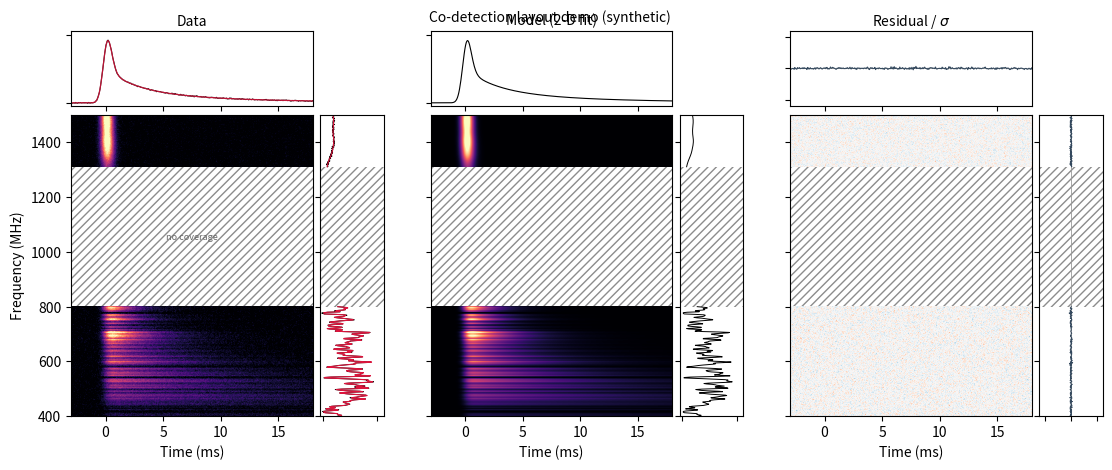

Here is the Python script that generated this plot:
"""
codetection_plots.py
====================

Unified multi-band dynamic-spectrum figure for FRB co-detections (e.g. CHIME +
DSA-110), showing the observed data, the best-fit 2-D model, and the residuals
side by side.

Each column (data | model | residual) carries a frequency-averaged **time
series** along the top and a time-averaged **spectrum** down the right side.
Bands are drawn to scale on a shared frequency axis, and any *unobserved gap*
between bands (e.g. the 0.80-1.31 GHz gap between the CHIME and DSA bands) is
hatched so the missing coverage is explicit.

The function is data-source agnostic: for each frequency band you supply the
observed dynamic spectrum, the best-fit 2-D model (same shape), and optionally
the noise level. It is intended to consume ``burstfit`` outputs directly.

Example
-------
>>> bands = [
...     BandSpectrum(freq_mhz=chime_freq, time_ms=t, data=chime_data,
...                  model=chime_model, label="CHIME"),
...     BandSpectrum(freq_mhz=dsa_freq, time_ms=t, data=dsa_data,
...                  model=dsa_model, label="DSA"),
... ]
>>> fig = plot_codetection(bands, title="FRB 20231019")
>>> fig.savefig("frb_codetection.pdf", bbox_inches="tight")

Notes
-----
Bands may use different time grids; ``plot_codetection`` regrids internally to
the finest shared step before building marginals. Frequency channel counts may
also differ.
"""
from __future__ import annotations

from collections.abc import Sequence
from dataclasses import dataclass, replace

import matplotlib.pyplot as plt
import numpy as np
from matplotlib import cm
from matplotlib.colors import Normalize
from matplotlib.lines import Line2D
from matplotlib.transforms import blended_transform_factory
from matplotlib.patches import Rectangle

__all__ = ["BandSpectrum", "plot_codetection", "plot_codetection_observations"]

# Match the hatch-gap fill (unobserved band / flagged channel).
_GAP_FILL = "0.93"
_LABEL_STRIP_FRAC = 0.088
_YTICK_RESERVE_FRAC = 0.045  # left margin for y-axis tick numerals
_XTICK_RESERVE_FRAC = 0.028  # bottom inset on lowest band for x-axis ticks
_BAND_LABEL_V_INSET = 0.04   # keep labels off band edges / axis ticks
_BAND_LINE_COLORS = ("#262626", "#b2182b", "#2166ac", "#1b7837")
_HATCH_ZORDER = 0.5
_DATA_ZORDER = 2.0
_TICK_ZORDER = 10.0
_OUTBOARD_GRID_LEFT = 0.18
_OUTBOARD_BRACKET_X = -0.010
_OUTBOARD_TEXT_X = -0.034
_INTEXT_LABEL_X = 0.025  # axes-fraction inset from left spine for in-band tags


@dataclass
class BandSpectrum:
    """A single frequency band of a (co-)detection.

    Parameters
    ----------
    freq_mhz : (nchan,) ndarray
        Channel centre frequencies in MHz (ascending).
    time_ms : (nsamp,) ndarray
        Time-sample centres in ms.
    data : (nchan, nsamp) ndarray
        Observed dynamic spectrum.
    model : (nchan, nsamp) ndarray
        Best-fit 2-D model, same shape as ``data``.
    sigma : float or (nchan,) ndarray, optional
        Per-channel noise (``burstfit`` ``noise_std``). Scalar applies to all
        channels. If ``None``, per-channel MAD of ``data - model`` is used.
    label : str, optional
        Short band label, e.g. ``"CHIME"`` / ``"DSA"``.
    channel_valid : (nchan,) bool ndarray, optional
        Per-channel validity (``burstfit`` ``valid`` mask). ``False`` marks
        dead/RFI channels for grey overlay on the waterfall.
    """

    freq_mhz: np.ndarray
    time_ms: np.ndarray
    data: np.ndarray
    model: np.ndarray
    sigma: float | np.ndarray | None = None
    label: str | None = None
    channel_valid: np.ndarray | None = None

    @property
    def frange(self) -> tuple[float, float]:
        return float(np.min(self.freq_mhz)), float(np.max(self.freq_mhz))

    def noise_per_channel(self) -> np.ndarray:
        """(nchan,) noise std for whitened residuals."""
        nchan = self.data.shape[0]
        if self.sigma is not None:
            s = np.asarray(self.sigma, float).reshape(-1)
            if s.size == 1:
                return np.full(nchan, float(s[0]))
            if s.size != nchan:
                raise ValueError(f"sigma length {s.size} != nchan {nchan}")
            return s
        resid = self.data - self.model
        mad = np.median(np.abs(resid - np.median(resid, axis=1, keepdims=True)), axis=1)
        s = 1.4826 * mad
        fallback = float(resid.std() or 1.0)
        return np.where(s > 0, s, fallback)


def _interp_along_time(t_out, t_in, arr: np.ndarray) -> np.ndarray:
    t_in = np.asarray(t_in, float)
    t_out = np.asarray(t_out, float)
    out = np.empty((arr.shape[0], t_out.size))
    for i in range(arr.shape[0]):
        row = arr[i]
        out[i] = np.interp(t_out, t_in, row, left=np.nan, right=np.nan)
    return out


def _common_time_ms(bands: Sequence[BandSpectrum]) -> np.ndarray:
    dt = min(float(np.median(np.diff(b.time_ms))) for b in bands)
    t0 = min(float(b.time_ms[0]) for b in bands)
    t1 = max(float(b.time_ms[-1]) for b in bands)
    n = max(2, int(round((t1 - t0) / dt)) + 1)
    t = t0 + np.arange(n) * dt
    return t[t <= t1 + 1e-9]


def _regrid_band(b: BandSpectrum, t_common: np.ndarray) -> BandSpectrum:
    if b.time_ms.shape == t_common.shape and np.allclose(b.time_ms, t_common):
        return b
    return replace(
        b,
        time_ms=t_common,
        data=_interp_along_time(t_common, b.time_ms, b.data),
        model=_interp_along_time(t_common, b.time_ms, b.model),
    )


def _regrid_bands(bands: Sequence[BandSpectrum]) -> tuple[list[BandSpectrum], np.ndarray]:
    t_common = _common_time_ms(bands)
    return [_regrid_band(b, t_common) for b in bands], t_common


def _finite_percentile(arr: np.ndarray, pct: float, default: float = 1.0) -> float:
    finite = arr[np.isfinite(arr)]
    if finite.size == 0:
        return default
    return float(np.percentile(finite, pct))


def _cmap_with_bad(name: str):
    c = cm.get_cmap(name).copy()
    c.set_bad(color="white", alpha=0.0)
    return c


def _band_array(b: BandSpectrum, key: str) -> np.ndarray:
    if key == "resid":
        sig = b.noise_per_channel()[:, None]
        return (b.data - b.model) / np.clip(sig, 1e-9, None)
    return getattr(b, key)


def _nanmean(arr: np.ndarray, axis: int) -> np.ndarray:
    arr = np.asarray(arr, float)
    valid = np.isfinite(arr)
    count = valid.sum(axis=axis)
    total = np.where(valid, arr, 0.0).sum(axis=axis)
    return np.divide(total, count, out=np.full(total.shape, np.nan), where=count > 0)


def _hatch_rect(ax, x0, x1, y0, y1):
    ax.add_patch(
        Rectangle(
            (x0, y0),
            x1 - x0,
            y1 - y0,
            facecolor="white",
            edgecolor="0.55",
            hatch="////",
            lw=0.0,
            zorder=_HATCH_ZORDER,
        )
    )


def _time_edges_ms(time_ms: np.ndarray) -> np.ndarray:
    t = np.asarray(time_ms, float)
    if t.size == 0:
        return t
    if t.size == 1:
        return np.array([t[0] - 0.5, t[0] + 0.5])
    edges = np.empty(t.size + 1)
    edges[1:-1] = 0.5 * (t[:-1] + t[1:])
    edges[0] = t[0] - 0.5 * (t[1] - t[0])
    edges[-1] = t[-1] + 0.5 * (t[-1] - t[-2])
    return edges


def _no_data_time_spans(band: BandSpectrum, key: str) -> list[tuple[float, float]]:
    arr = _band_array(band, key)
    if arr.ndim != 2 or arr.shape[1] == 0:
        return []
    missing = np.all(~np.isfinite(arr), axis=0)
    if not np.any(missing):
        return []
    edges = _time_edges_ms(band.time_ms)
    spans: list[tuple[float, float]] = []
    start: int | None = None
    for i, is_missing in enumerate(missing):
        if is_missing and start is None:
            start = i
        if start is not None and (not is_missing or i == missing.size - 1):
            stop = i + 1 if is_missing else i
            spans.append((float(edges[start]), float(edges[stop])))
            start = None
    return spans


def _channel_edges_mhz(freq_mhz: np.ndarray) -> np.ndarray:
    """Channel boundary frequencies (length nchan + 1)."""
    f = np.asarray(freq_mhz, float)
    if f.size == 0:
        return f
    if f.size == 1:
        half = 0.5
        return np.array([f[0] - half, f[0] + half])
    edges = np.empty(f.size + 1)
    edges[1:-1] = 0.5 * (f[:-1] + f[1:])
    edges[0] = f[0] - 0.5 * (f[1] - f[0])
    edges[-1] = f[-1] + 0.5 * (f[-1] - f[-2])
    return edges


def _rfi_channel_markers(ax, band: BandSpectrum, t0: float, t1: float) -> None:
    """Grey horizontal stripes on dead/RFI channels (``~channel_valid``)."""
    if band.channel_valid is None:
        return
    valid = np.asarray(band.channel_valid, bool).reshape(-1)
    if valid.size != band.freq_mhz.size or valid.all():
        return
    edges = _channel_edges_mhz(band.freq_mhz)
    for i in np.where(~valid)[0]:
        ax.add_patch(
            Rectangle(
                (t0, edges[i]),
                t1 - t0,
                edges[i + 1] - edges[i],
                facecolor=_GAP_FILL,
                edgecolor="none",
                lw=0.0,
                zorder=4,
            )
        )


def _resolve_rc_fontsize(key: str) -> float:
    """Resolve an rcParams font-size entry to points."""
    val = plt.rcParams[key]
    if isinstance(val, (int, float)):
        return float(val)
    scales = {
        "xx-small": 0.6,
        "x-small": 0.75,
        "small": 0.9,
        "medium": 1.0,
        "large": 1.2,
        "x-large": 1.4,
        "xx-large": 1.8,
    }
    base = float(plt.rcParams["font.size"])
    return base * scales.get(str(val), 1.0)


def _band_label_fontsize(label: str, band_height_mhz: float, axis_fs: float) -> float:
    """Pick a band-label size that fits the grey strip and band height."""
    n = max(len(label), 1)
    # Empirical: bold +90° text spans ≈ fs * n * 2.35 MHz on these axes.
    fs_cap = (0.75 * band_height_mhz) / (n * 2.35)
    return max(6.0, min(axis_fs * 0.62, fs_cap))


def _raise_axis_ticks(ax) -> None:
    """Draw spines and inward ticks above hatched / data patches."""
    ax.set_axisbelow(False)
    for spine in ax.spines.values():
        spine.set_zorder(_TICK_ZORDER)
    for axis in (ax.xaxis, ax.yaxis):
        axis.set_zorder(_TICK_ZORDER)
        for line in axis.get_ticklines():
            line.set_zorder(_TICK_ZORDER)
        for label in axis.get_ticklabels():
            label.set_zorder(_TICK_ZORDER)


def _band_waterfall_labels(
    ax,
    bands: Sequence[BandSpectrum],
    strip_t0: float,
    strip_w: float,
    fmin: float,
    fmax: float,
):
    """Vertical telescope names left of the data window (no strip fill)."""
    f_span = max(fmax - fmin, 1e-6)
    xtick_reserve = _XTICK_RESERVE_FRAC * f_span
    axis_fs = _resolve_rc_fontsize("axes.labelsize")
    n = len(bands)

    entries: list[tuple[BandSpectrum, float, float, float]] = []
    for i, b in enumerate(bands):
        if not b.label:
            continue
        f_lo, f_hi = b.frange
        band_h = max(f_hi - f_lo, 1e-6)
        v_inset = _BAND_LABEL_V_INSET * band_h
        strip_lo = f_lo + v_inset
        if i == 0:
            strip_lo = max(strip_lo, f_lo + xtick_reserve)
        strip_hi = f_hi - v_inset
        if i == n - 1:
            strip_hi = min(strip_hi, f_hi - 0.5 * v_inset)
        strip_hi = max(strip_hi, strip_lo + 0.05 * band_h)
        entries.append((b, strip_lo, strip_hi, strip_hi - strip_lo))

    if not entries:
        return

    label_fs = min(
        _band_label_fontsize(b.label, strip_h, axis_fs) for b, _, _, strip_h in entries
    )

    for b, strip_lo, strip_hi, _strip_h in entries:
        ax.text(
            strip_t0 + 0.5 * strip_w,
            0.5 * (strip_lo + strip_hi),
            b.label,
            rotation=90,
            ha="center",
            va="center",
            fontsize=label_fs,
            fontweight="bold",
            color="black",
            zorder=6,
            clip_on=True,
        )


def _band_outboard_labels(ax, bands: Sequence[BandSpectrum]) -> None:
    """Horizontal telescope names in the left margin, bracketed to each band."""
    trans = blended_transform_factory(ax.transAxes, ax.transData)
    label_fs = max(6.0, _resolve_rc_fontsize("axes.labelsize") - 0.5)
    cap_dx = 0.004

    for b in bands:
        if not b.label:
            continue
        f_lo, f_hi = b.frange
        f_mid = 0.5 * (f_lo + f_hi)
        band_h = max(f_hi - f_lo, 1e-6)
        cap = min(0.04 * band_h, 0.12 * band_h + 3.0)
        y0, y1 = f_lo + cap, f_hi - cap
        if y1 <= y0:
            y0, y1 = f_lo, f_hi
            cap = 0.0

        bracket_kw = dict(transform=trans, color="0.25", lw=0.9, clip_on=False, zorder=7)
        ax.plot([_OUTBOARD_BRACKET_X, _OUTBOARD_BRACKET_X], [y0, y1], **bracket_kw)
        if cap > 0:
            for y in (y0, y1):
                ax.plot(
                    [_OUTBOARD_BRACKET_X - cap_dx, _OUTBOARD_BRACKET_X + cap_dx],
                    [y, y],
                    **bracket_kw,
                )

        ax.text(
            _OUTBOARD_TEXT_X,
            f_mid,
            b.label,
            transform=trans,
            ha="right",
            va="center",
            fontsize=label_fs,
            fontweight="bold",
            color="black",
            clip_on=False,
            zorder=7,
        )


def _band_intext_labels(ax, bands: Sequence[BandSpectrum], fmin: float, fmax: float) -> None:
    """Horizontal telescope names inside each band at the left (off-pulse) edge.

    A semi-opaque white box keeps them legible over the dark magma noise floor
    (or grey RFI stripes) without stealing horizontal data width or colliding
    with the y-axis tick numerals / title. One constant font for every band, so
    a thin band's height never shrinks the other band's label.
    """
    trans = blended_transform_factory(ax.transAxes, ax.transData)
    label_fs = max(6.5, _resolve_rc_fontsize("axes.labelsize") - 1.0)
    fspan = max(fmax - fmin, 1e-6)
    for b in bands:
        if not b.label:
            continue
        f_lo, f_hi = b.frange
        # Keep the tag off the band edges so a thin band (mahi, oran) never
        # bleeds the box into the gap; clamp toward the band centre.
        edge_pad = min(0.30 * (f_hi - f_lo), 0.045 * fspan)
        f_mid = float(np.clip(0.5 * (f_lo + f_hi), f_lo + edge_pad, f_hi - edge_pad))
        ax.text(
            _INTEXT_LABEL_X,
            f_mid,
            b.label,
            transform=trans,
            ha="left",
            va="center",
            fontsize=label_fs,
            fontweight="bold",
            color="black",
            zorder=8,
            clip_on=True,
            bbox=dict(
                boxstyle="round,pad=0.25",
                facecolor="white",
                edgecolor="0.6",
                alpha=0.78,
                linewidth=0.5,
            ),
        )


def _band_gap_labels(
    ax,
    bands: Sequence[BandSpectrum],
    gaps: Sequence[tuple[float, float]],
    data_t0: float,
    data_t1: float,
) -> None:
    """Telescope names centered in the hatched inter-band gap (no burst data there)."""
    if len(bands) < 2 or not gaps:
        return
    label_fs = max(6.5, _resolve_rc_fontsize("axes.labelsize") - 0.5)
    x = 0.5 * (data_t0 + data_t1)
    lo_band, hi_band = bands[0], bands[-1]
    for g0, g1 in gaps:
        gap_h = max(g1 - g0, 1e-6)
        if lo_band.label:
            ax.text(
                x,
                g0 + 0.24 * gap_h,
                lo_band.label,
                ha="center",
                va="center",
                fontsize=label_fs,
                fontweight="bold",
                color="0.30",
                zorder=5,
                clip_on=True,
            )
        if hi_band.label:
            ax.text(
                x,
                g1 - 0.24 * gap_h,
                hi_band.label,
                ha="center",
                va="center",
                fontsize=label_fs,
                fontweight="bold",
                color="0.30",
                zorder=5,
                clip_on=True,
            )


def _band_line_color(index: int) -> str:
    return _BAND_LINE_COLORS[index % len(_BAND_LINE_COLORS)]


def _profile_band_legend(ax, bands: Sequence[BandSpectrum]) -> None:
    handles = [
        Line2D([0], [0], color=_band_line_color(i), lw=1.4, label=b.label)
        for i, b in enumerate(bands)
        if b.label
    ]
    if not handles:
        return
    fs = max(6.0, _resolve_rc_fontsize("axes.labelsize") - 2.0)
    ax.legend(
        handles=handles,
        loc="center left",
        fontsize=fs,
        framealpha=0.92,
        edgecolor="0.75",
        handlelength=1.6,
        borderpad=0.35,
        labelspacing=0.35,
    )


def _unit_peak(y: np.ndarray) -> np.ndarray:
    y = np.asarray(y, float)
    if not np.any(np.isfinite(y)):
        return np.zeros_like(y)
    peak = float(np.nanmax(y))
    if peak > 0:
        return y / peak
    scale = float(np.nanmax(np.abs(y)))
    return y / scale if scale > 0 else np.zeros_like(y)


def plot_codetection(
    bands: Sequence[BandSpectrum],
    *,
    water_cmap: str = "magma",
    resid_cmap: str = "RdBu_r",
    resid_clip: float = 5.0,
    per_band_scale: bool = False,
    show_model_on_data: bool = True,
    columns: Sequence[str] = ("data", "model", "resid"),
    col_wspace: float = 0.15,
    marg_pad: float = 0.05,
    figsize: tuple[float, float] | None = None,
    title: str | None = None,
    gap_label: bool = True,
    symmetric_time_axis: bool = False,
    band_labels: bool = False,
    band_label_style: str = "strip",
    show_column_titles: bool = True,
    per_band_marginals: bool = False,
):
    """Render the data | model | residual triptych with marginals.

    Parameters
    ----------
    bands : sequence of BandSpectrum
        Any number of bands; sorted internally by frequency. Gaps between
        adjacent bands are hatched as unobserved.
    water_cmap, resid_cmap : str
        Colormaps for the data/model waterfalls and the residual panel.
    resid_clip : float
        Symmetric colour/axis limit for residuals, in units of sigma.
    per_band_scale : bool
        If True each band is normalised to its own 99.5th percentile (better
        visibility when bands differ greatly in S/N); otherwise a single shared
        intensity scale is used (honest cross-band comparison).
    show_model_on_data : bool
        Overlay the model (red) on the data column's time series and spectrum.
    columns : sequence of str
        Subset of ``("data", "model", "resid")`` to render. Use ``("data",)``
        for a single connected observations panel.
    col_wspace, marg_pad : float
        Spacing between the three columns, and between a waterfall and its
        marginal panels, respectively.

    Returns
    -------
    matplotlib.figure.Figure
    """
    if not bands:
        raise ValueError("`bands` must contain at least one BandSpectrum")
    bands = sorted(bands, key=lambda b: b.frange[0])
    bands, tref = _regrid_bands(bands)
    if symmetric_time_axis:
        half = max(abs(float(tref[0])), abs(float(tref[-1])))
        data_t0, data_t1 = -half, half
    else:
        data_t0 = min(float(b.time_ms[0]) for b in bands)
        data_t1 = max(float(b.time_ms[-1]) for b in bands)
    data_span = max(data_t1 - data_t0, 1e-6)
    outboard_labels = band_labels and band_label_style == "outboard"
    tag_labels = band_labels and band_label_style == "tag"
    gap_labels = band_labels and band_label_style == "gap"
    keyed_labels = band_labels and band_label_style == "keyed"
    if outboard_labels or tag_labels or gap_labels or keyed_labels:
        # Both keep the full data-width time axis (no strip gutter, no xlim
        # expansion). Outboard writes into a widened left margin; tag writes
        # inside the data, so it needs only the normal ylabel/tick margin.
        strip_w = 0.0
        tick_reserve = 0.0
        label_margin = 0.0
        axis_t0 = data_t0
        strip_t0 = data_t0
        t0, t1 = data_t0, data_t1
        grid_left = _OUTBOARD_GRID_LEFT if outboard_labels else 0.08
    else:
        strip_w = _LABEL_STRIP_FRAC * data_span if band_labels else 0.0
        tick_reserve = _YTICK_RESERVE_FRAC * data_span if band_labels else 0.0
        label_margin = strip_w + tick_reserve
        axis_t0 = data_t0 - label_margin
        strip_t0 = data_t0 - strip_w
        t0, t1 = axis_t0, data_t1
        grid_left = 0.08
    fmin, fmax = bands[0].frange[0], bands[-1].frange[1]
    gaps = [(lo.frange[1], hi.frange[0]) for lo, hi in zip(bands[:-1], bands[1:], strict=False)
            if hi.frange[0] > lo.frange[1] + 1e-6]

    # intensity scales (ignore NaN padding from unequal snippet lengths)
    norm = Normalize(0, _finite_percentile(np.concatenate([b.model for b in bands]), 99.5))
    bnorm = (
        {id(b): Normalize(0, _finite_percentile(b.model, 99.5)) for b in bands}
        if per_band_scale
        else None
    )
    water_cmap_bad = _cmap_with_bad(water_cmap)
    rnorm = Normalize(-resid_clip, resid_clip)

    # marginal projections (channel-averaged profile; time-averaged spectrum)
    prof = {k: _nanmean(np.concatenate([_band_array(b, k) for b in bands], axis=0), axis=0)
            for k in ("data", "model", "resid")}
    pmax = float(np.nanmax([np.nanmax(prof["data"]), np.nanmax(prof["model"])]))
    if not np.isfinite(pmax) or pmax <= 0:
        pmax = 1.0
    if per_band_scale:
        smax = 1.0
    else:
        smax = max(np.nanmax(_nanmean(b.data, axis=1)) for b in bands)
        smax = max(smax, max(np.nanmax(_nanmean(b.model, axis=1)) for b in bands))

    all_cols = [("data", "Data", water_cmap, norm),
                ("model", "Model (2-D fit)", water_cmap, norm),
                ("resid", r"Residual / $\sigma$", resid_cmap, rnorm)]
    cols = [c for c in all_cols if c[0] in columns]
    if not cols:
        raise ValueError(f"`columns` must include at least one of data/model/resid; got {columns!r}")

    if figsize is None:
        w = 3.6 * len(cols) + 0.6
        figsize = (w, 4.7)

    fig = plt.figure(figsize=figsize)
    outer = fig.add_gridspec(1, len(cols), wspace=col_wspace, left=grid_left, right=0.985,
                             top=0.94 if title else 0.96, bottom=0.12)

    for j, (key, ctitle, cmap, nrm) in enumerate(cols):
        inner = outer[0, j].subgridspec(2, 2, width_ratios=[4, 1.05],
                                        height_ratios=[1, 4],
                                        wspace=marg_pad, hspace=marg_pad)
        ax_ts = fig.add_subplot(inner[0, 0])
        ax_wf = fig.add_subplot(inner[1, 0], sharex=ax_ts)
        ax_sp = fig.add_subplot(inner[1, 1], sharey=ax_wf)
        ax_leg = None
        if keyed_labels and j == 0:
            ax_leg = fig.add_subplot(inner[0, 1])
            ax_leg.axis("off")

        # --- waterfall (each band drawn to scale) ---
        for b in bands:
            use = bnorm[id(b)] if (bnorm is not None and key != "resid") else nrm
            arr = np.ma.masked_invalid(_band_array(b, key))
            ax_wf.imshow(
                arr,
                origin="lower",
                aspect="auto",
                cmap=water_cmap_bad if key != "resid" else cmap,
                norm=use,
                extent=[b.time_ms[0], b.time_ms[-1], b.frange[0], b.frange[1]],
                zorder=_DATA_ZORDER,
            )
            for nt0, nt1 in _no_data_time_spans(b, key):
                _hatch_rect(ax_wf, nt0, nt1, b.frange[0], b.frange[1])
            _rfi_channel_markers(ax_wf, b, data_t0, data_t1)
        for g0, g1 in gaps:
            _hatch_rect(ax_wf, data_t0, data_t1, g0, g1)
            if gap_label and j == 0 and not gap_labels and not keyed_labels:
                ax_wf.text((t0 + t1) / 2, (g0 + g1) / 2, "no coverage",
                           ha="center", va="center", fontsize=6.5,
                           style="italic", color="0.4", zorder=4)
        ax_wf.set_ylim(fmin, fmax)
        ax_wf.set_xlim(t0, t1)
        if band_labels and j == 0 and not keyed_labels:
            if outboard_labels:
                _band_outboard_labels(ax_wf, bands)
            elif tag_labels:
                _band_intext_labels(ax_wf, bands, fmin, fmax)
            elif gap_labels:
                _band_gap_labels(ax_wf, bands, gaps, data_t0, data_t1)
            else:
                _band_waterfall_labels(ax_wf, bands, strip_t0, strip_w, fmin, fmax)
        _raise_axis_ticks(ax_wf)
        ax_wf.set_xlabel("Time (ms)")
        if j == 0:
            ax_wf.set_ylabel("Frequency (MHz)")
        else:
            ax_wf.tick_params(labelleft=False)

        # --- top time series ---
        if key == "resid":
            ax_ts.axhline(0, color="0.6", lw=0.6)
            ax_ts.plot(tref, prof["resid"], color="#34495e", lw=0.8)
            ax_ts.set_ylim(-0.6 * resid_clip, 0.6 * resid_clip)
        else:
            if per_band_marginals:
                for i, b in enumerate(bands):
                    color = _BAND_LINE_COLORS[i % len(_BAND_LINE_COLORS)]
                    ax_ts.plot(
                        b.time_ms,
                        _unit_peak(_nanmean(_band_array(b, key), axis=0)),
                        color=color,
                        lw=0.8,
                    )
                    if key == "data" and show_model_on_data:
                        ax_ts.plot(
                            b.time_ms,
                            _unit_peak(_nanmean(b.model, axis=0)),
                            color=color,
                            lw=0.8,
                            alpha=0.55,
                            linestyle="--",
                        )
                ax_ts.set_ylim(-0.05, 1.15)
                if keyed_labels and j == 0 and ax_leg is not None:
                    _profile_band_legend(ax_leg, bands)
            else:
                ax_ts.plot(tref, prof[key], color="black", lw=0.8)
                if key == "data" and show_model_on_data:
                    ax_ts.plot(tref, prof["model"], color="crimson", lw=0.9, alpha=0.85)
                ax_ts.set_ylim(-0.05 * pmax, 1.15 * pmax)
        ax_ts.set_xlim(t0, t1)
        ax_ts.tick_params(labelbottom=False, labelleft=False)
        if show_column_titles:
            ax_ts.set_title(ctitle, fontsize=10, pad=4)

        # --- right spectrum ---
        if key == "resid":
            ax_sp.axvline(0, color="0.6", lw=0.6)
            for b in bands:
                ax_sp.plot(_band_array(b, "resid").mean(1), b.freq_mhz,
                           color="#34495e", lw=0.7)
            ax_sp.set_xlim(-0.6 * resid_clip, 0.6 * resid_clip)
        else:
            for i, b in enumerate(bands):
                spec = _nanmean(getattr(b, key), axis=1)
                if per_band_scale:
                    spec = _unit_peak(spec)
                line_color = _band_line_color(i) if keyed_labels else "black"
                ax_sp.plot(spec, b.freq_mhz, color=line_color, lw=0.7)
            if key == "data" and show_model_on_data:
                for b in bands:
                    spec = _nanmean(b.model, axis=1)
                    if per_band_scale:
                        spec = _unit_peak(spec)
                    ax_sp.plot(spec, b.freq_mhz, color="crimson", lw=0.8)
            ax_sp.set_xlim(-0.05 * smax, 1.2 * smax)
        for g0, g1 in gaps:
            ax_sp.axhspan(
                g0,
                g1,
                facecolor="white",
                edgecolor="0.55",
                hatch="////",
                lw=0,
                zorder=_HATCH_ZORDER,
            )
        ax_sp.set_ylim(fmin, fmax)
        ax_sp.tick_params(labelleft=False, labelbottom=False)
        _raise_axis_ticks(ax_sp)

    if title:
        fig.suptitle(title, fontsize=10, y=0.985)
    return fig


def plot_codetection_observations(
    bands: Sequence[BandSpectrum],
    *,
    title: str | None = None,
    per_band_scale: bool = True,
    **kwargs,
):
    """Single connected CHIME+gap+DSA data panel (waterfall + marginals)."""
    return plot_codetection(
        bands,
        columns=("data",),
        show_model_on_data=False,
        per_band_scale=per_band_scale,
        symmetric_time_axis=False,
        band_labels=True,
        show_column_titles=False,
        per_band_marginals=True,
        title=None,
        **kwargs,
    )


# ---------------------------------------------------------------------------
# Self-contained demo (synthetic co-detection) so the module can be run as
# `python -m flits.batch.codetection_plots` to preview the layout without data.
# ---------------------------------------------------------------------------
def _demo_bands(seed: int = 7):
    rng = np.random.default_rng(seed)
    t = np.linspace(-3, 18, 360)

    def _profile(t, t0, sig, tau):
        dt = t[1] - t[0]
        g = np.exp(-0.5 * ((t - t0) / sig) ** 2)
        if tau <= 1e-3:
            return g
        tk = np.arange(0.0, 8 * tau + dt, dt)
        h = np.exp(-tk / tau)
        h /= h.sum()
        return np.convolve(g, h, "full")[: len(t)]

    def _band(frange, nf, tau1, dnu, contrast, amp, snr):
        f = np.linspace(*frange, nf)
        env = np.zeros(nf)
        for _ in range(3):
            c = rng.uniform(*frange)
            w = rng.uniform(0.15, 0.4) * (frange[1] - frange[0])
            env += rng.uniform(0.5, 1.0) * np.exp(-0.5 * ((f - c) / w) ** 2)
        env = 0.25 + 0.75 * env / env.max()
        k = np.exp(-0.5 * (np.arange(-40, 41) / max(1, dnu / ((frange[1] - frange[0]) / nf))) ** 2)
        k /= k.sum()
        scint = np.clip(1 + contrast * np.convolve(rng.standard_normal(nf), k, "same"), 0.05, None)
        m = np.array([_profile(t, 0.0, 0.35, tau1 * (fi / 1000.0) ** -4.0) * env[i] * scint[i]
                      for i, fi in enumerate(f)])
        m *= amp / m.max()
        sigma = m.max() / snr
        return BandSpectrum(f, t, m + rng.normal(0, sigma, m.shape), m, sigma=sigma)

    chime = _band((400.0, 800.0), 256, 0.7, 2.0, 0.9, 1.0, 24)
    chime.label = "CHIME"
    dsa = _band((1311.0, 1498.75), 160, 0.7, 18.0, 0.55, 0.9, 24)
    dsa.label = "DSA"
    return [chime, dsa]


if __name__ == "__main__":
    fig = plot_codetection(_demo_bands(), title="Co-detection layout demo (synthetic)")
    out = "codetection_demo.png"
    fig.savefig(out, bbox_inches="tight", dpi=200)
    print(f"wrote {out}")
